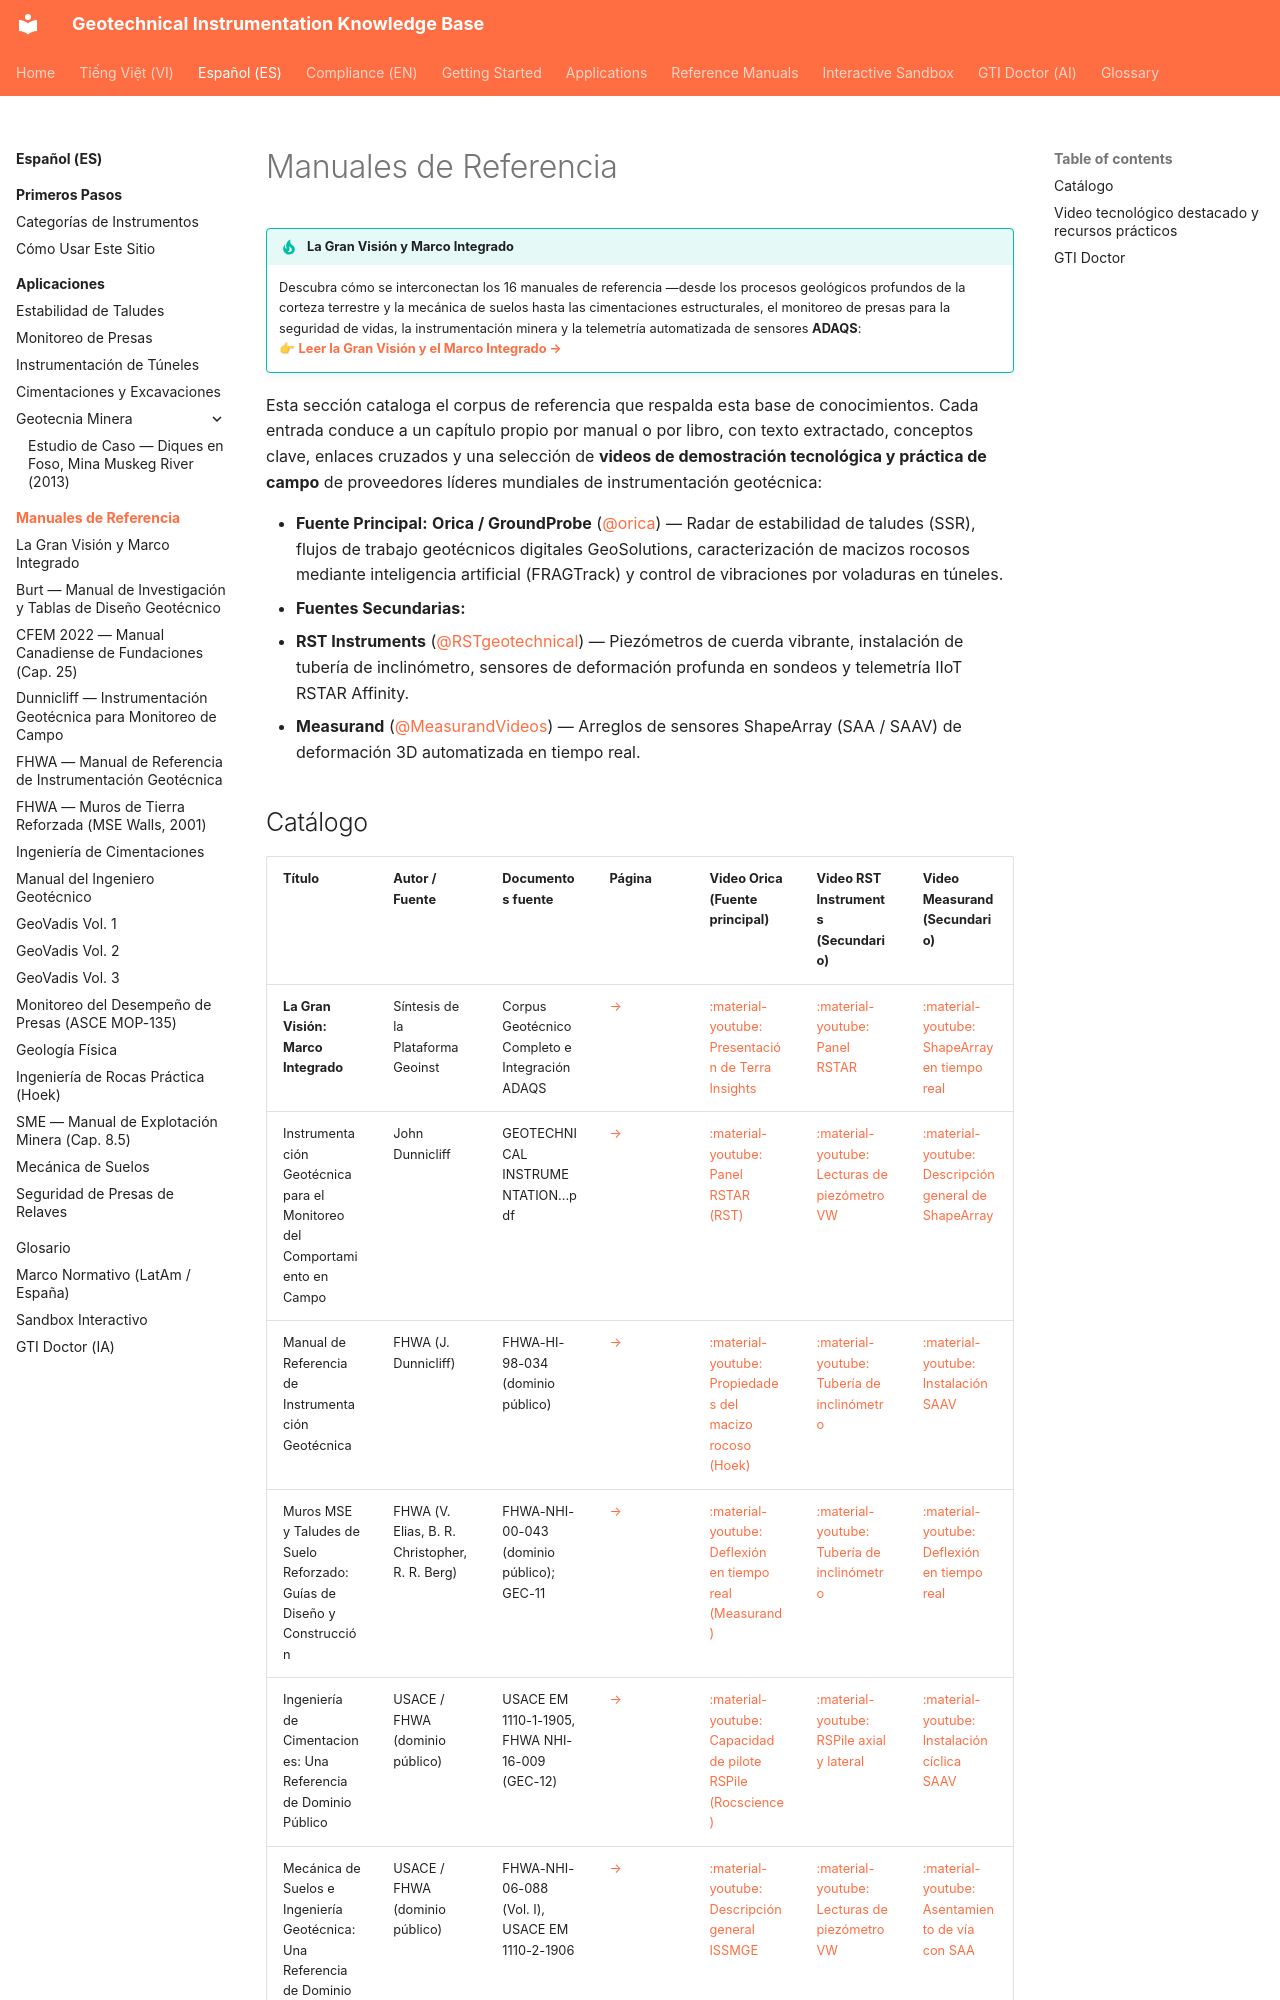

repository: geoinst/geoinst.github.io · page: es/reference-manuals/index.html · generator: mkdocs

---
lang: es
lang_alt: reference-manuals/
---
# Manuales de Referencia

!!! tip "La Gran Visión y Marco Integrado"
    Descubra cómo se interconectan los 16 manuales de referencia —desde los procesos
    geológicos profundos de la corteza terrestre y la mecánica de suelos hasta las
    cimentaciones estructurales, el monitoreo de presas para la seguridad de vidas, la
    instrumentación minera y la telemetría automatizada de sensores **ADAQS**:  
    👉 **[Leer la Gran Visión y el Marco Integrado →](overarching-vision.md)**

Esta sección cataloga el corpus de referencia que respalda esta base de conocimientos.
Cada entrada conduce a un capítulo propio por manual o por libro, con texto extractado,
conceptos clave, enlaces cruzados y una selección de **videos de demostración tecnológica
y práctica de campo** de proveedores líderes mundiales de instrumentación geotécnica:

- **Fuente Principal:** **Orica / GroundProbe** ([@orica](https://www.youtube.com/@orica/videos){ target="_blank" }) — Radar de estabilidad de taludes (SSR), flujos de trabajo geotécnicos digitales GeoSolutions, caracterización de macizos rocosos mediante inteligencia artificial (FRAGTrack) y control de vibraciones por voladuras en túneles.
- **Fuentes Secundarias:**
  - **RST Instruments** ([@RSTgeotechnical](https://www.youtube.com/@RSTgeotechnical/videos){ target="_blank" }) — Piezómetros de cuerda vibrante, instalación de tubería de inclinómetro, sensores de deformación profunda en sondeos y telemetría IIoT RSTAR Affinity.
  - **Measurand** ([@MeasurandVideos](https://www.youtube.com/@MeasurandVideos/videos){ target="_blank" }) — Arreglos de sensores ShapeArray (SAA / SAAV) de deformación 3D automatizada en tiempo real.
